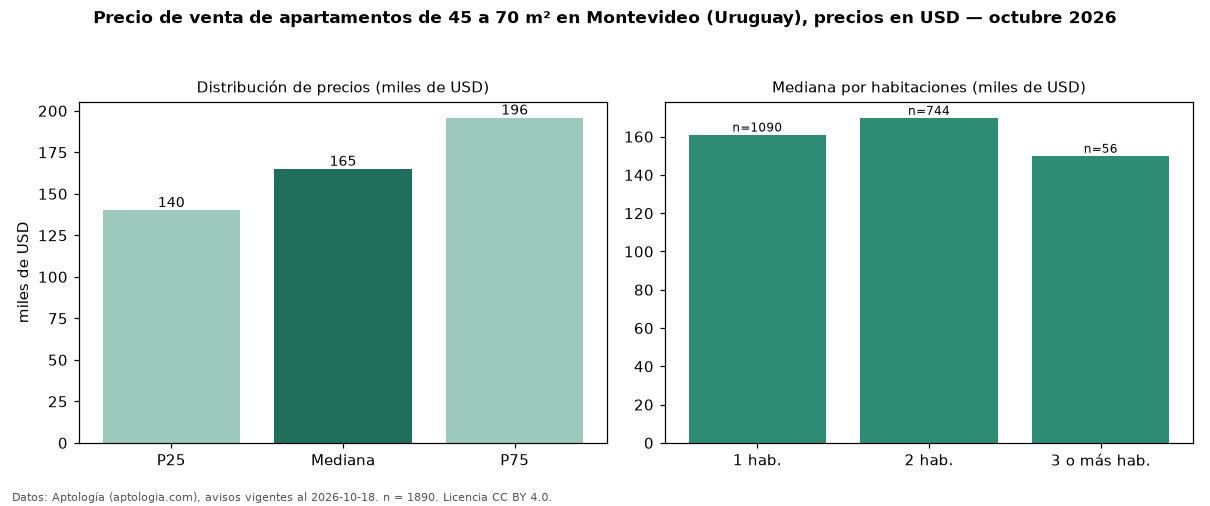

Data behind this chart, as committed beside it:
seccion, metrica, valor, moneda, n
filtro, area2, de 45 a 70 m², , 1890
precio, p25, 140050, USD, 1890
precio, mediana, 164900, USD, 1890
precio, p75, 195766, USD, 1890
precio, minimo, 75000, USD, 1890
precio, maximo, 2129926, USD, 1890
m2, mediana_precio_m2, 2943, USD, 1883
m2, area_mediana_m2, 57.0, m2, 1883
banos, mediana_banos, 1.0, , 
parqueadero, pct_con_parqueadero, 100.0, %, 409
habitaciones, 1, 161100, USD, 1090
habitaciones, 2, 169836, USD, 744
habitaciones, 3+, 150000, USD, 56
fuente, fecha_datos, 2026-10-18, , 
fuente, atribucion, https://www.aptologia.com/uy/venta/monte…, , 
fuente, licencia, CC BY 4.0, , 
